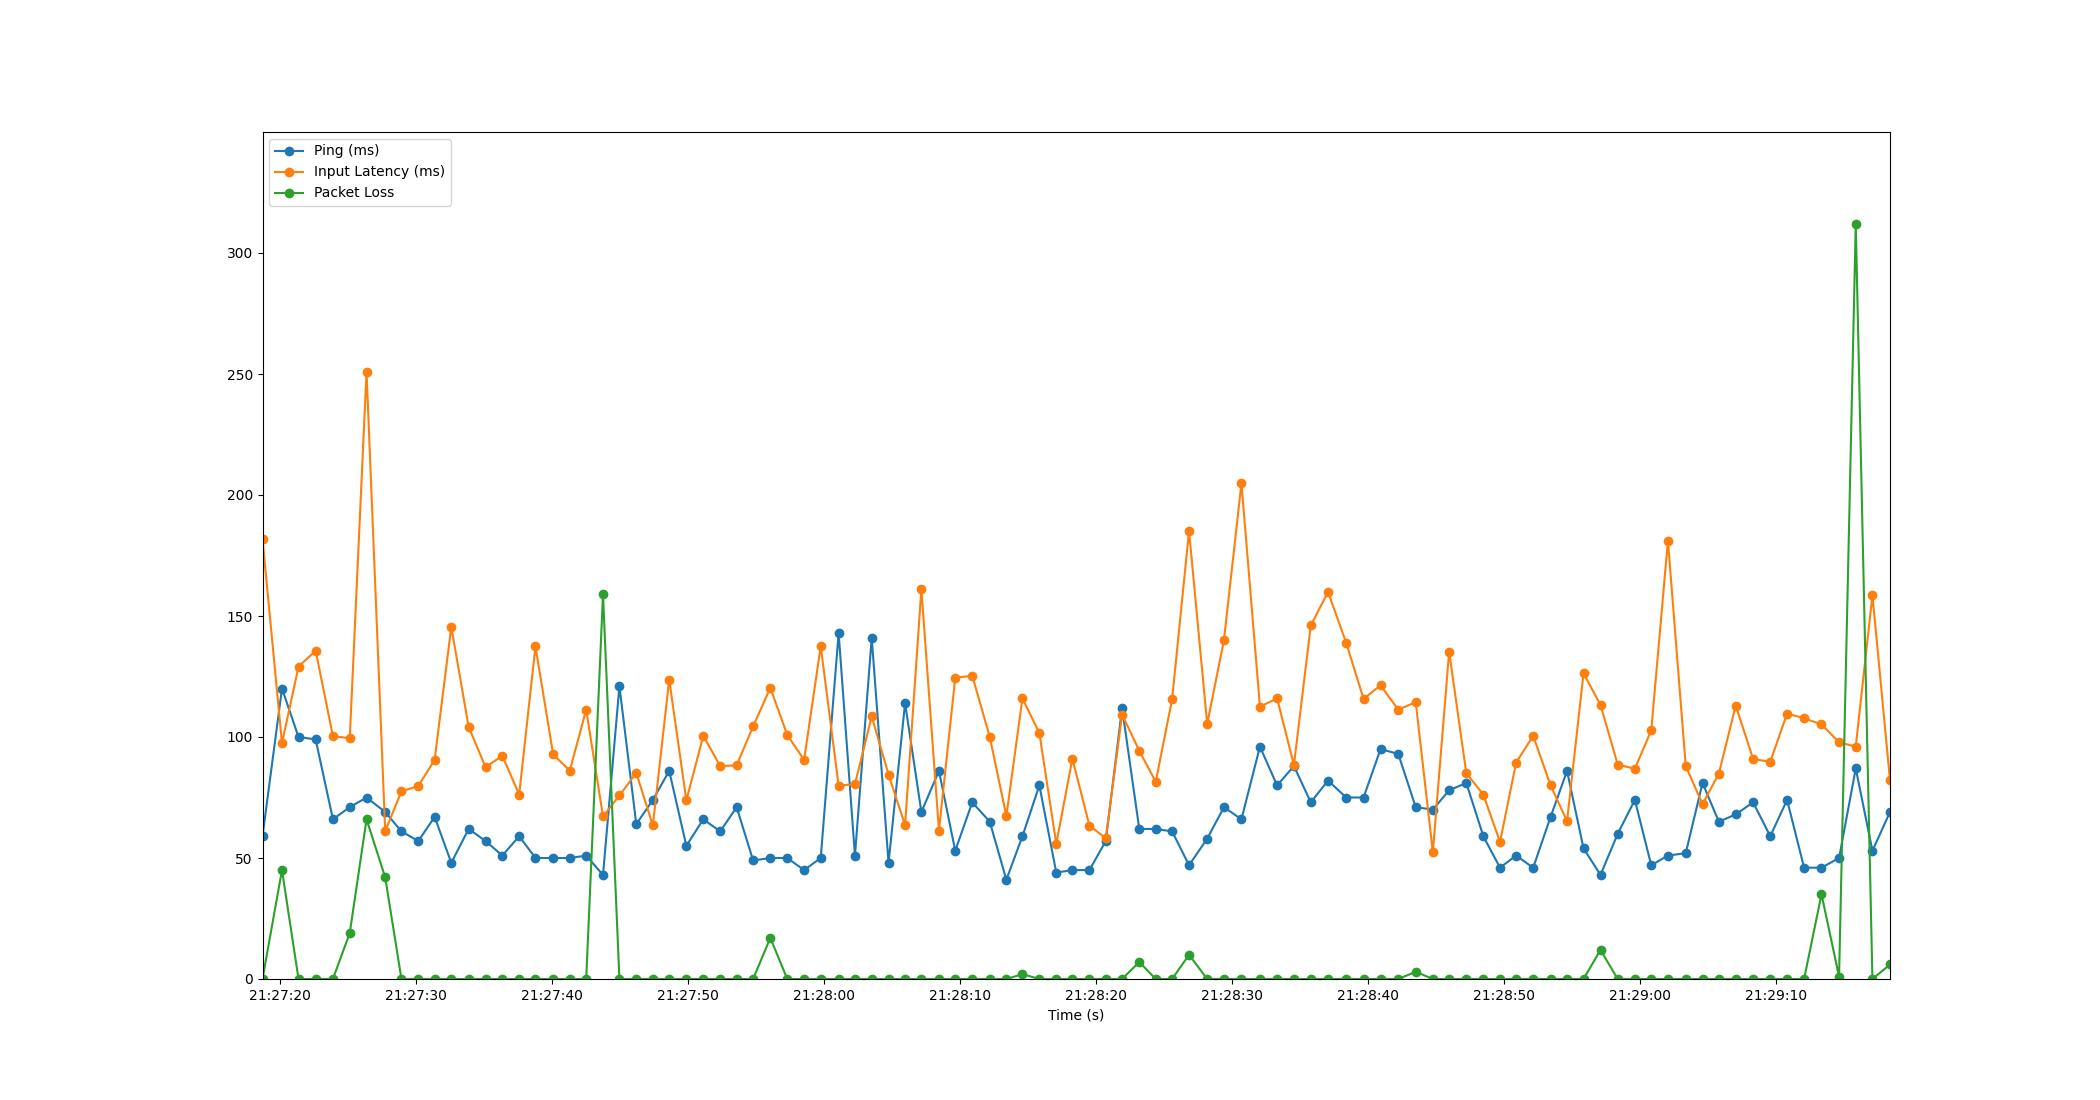

The file beside this chart, header and first rows:
Time, Timestamp, Ping, Packet Loss, Input Latency
1.6689300537109375e-06, 2023-07-11 21:27:18.723102, 59, 0, 181.8
1.433, 2023-07-11 21:27:20.155846, 120, 45, 97.43
2.649, 2023-07-11 21:27:21.372243, 100, 0, 129.1
3.909, 2023-07-11 21:27:22.631902, 99, 0, 135.6
5.178, 2023-07-11 21:27:23.901024, 66, 0, 100.4
6.417, 2023-07-11 21:27:25.139779, 71, 19, 99.5
7.651, 2023-07-11 21:27:26.373974, 75, 66, 251
9.023, 2023-07-11 21:27:27.746532, 69, 42, 61.1
10.22, 2023-07-11 21:27:28.940442, 61, 0, 77.53
11.46, 2023-07-11 21:27:30.182504, 57, 0, 79.78
12.66, 2023-07-11 21:27:31.380894, 67, 0, 90.58
13.88, 2023-07-11 21:27:32.606534, 48, 0, 145.5
15.16, 2023-07-11 21:27:33.882290, 62, 0, 104.2
16.41, 2023-07-11 21:27:35.129568, 57, 0, 87.51
17.64, 2023-07-11 21:27:36.358578, 51, 0, 92.29
18.88, 2023-07-11 21:27:37.598408, 59, 0, 76.21
20.07, 2023-07-11 21:27:38.795656, 50, 0, 137.5
21.37, 2023-07-11 21:27:40.097654, 50, 0, 92.78
22.6, 2023-07-11 21:27:41.318481, 50, 0, 86.13
23.8, 2023-07-11 21:27:42.526489, 51, 0, 111.3
25.04, 2023-07-11 21:27:43.762566, 43, 159, 67.2
26.25, 2023-07-11 21:27:44.969204, 121, 0, 75.84
27.49, 2023-07-11 21:27:46.209345, 64, 0, 85.13
28.71, 2023-07-11 21:27:47.428140, 74, 0, 63.48
29.91, 2023-07-11 21:27:48.630525, 86, 0, 123.7
31.17, 2023-07-11 21:27:49.892520, 55, 0, 73.81
32.41, 2023-07-11 21:27:51.136244, 66, 0, 100.5
33.66, 2023-07-11 21:27:52.380618, 61, 0, 87.97
34.87, 2023-07-11 21:27:53.589645, 71, 0, 88.3
36.08, 2023-07-11 21:27:54.802134, 49, 0, 104.4
37.34, 2023-07-11 21:27:56.065613, 50, 17, 120.3
38.59, 2023-07-11 21:27:57.314396, 50, 0, 100.8
39.83, 2023-07-11 21:27:58.549546, 45, 0, 90.56
41.05, 2023-07-11 21:27:59.773435, 50, 0, 137.5
42.37, 2023-07-11 21:28:01.088980, 143, 0, 79.89
43.57, 2023-07-11 21:28:02.289688, 51, 0, 80.52
44.8, 2023-07-11 21:28:03.522013, 141, 0, 108.5
46.04, 2023-07-11 21:28:04.759944, 48, 0, 84.45
47.25, 2023-07-11 21:28:05.976051, 114, 0, 63.54
48.45, 2023-07-11 21:28:07.174481, 69, 0, 161.1
49.74, 2023-07-11 21:28:08.466546, 86, 0, 61.35
50.94, 2023-07-11 21:28:09.664033, 53, 0, 124.5
52.19, 2023-07-11 21:28:10.917364, 73, 0, 125.3
53.48, 2023-07-11 21:28:12.202526, 65, 0, 100.1
54.7, 2023-07-11 21:28:13.422499, 41, 0, 67.29
55.88, 2023-07-11 21:28:14.606492, 59, 2, 115.9
57.13, 2023-07-11 21:28:15.849700, 80, 0, 101.6
58.37, 2023-07-11 21:28:17.094484, 44, 0, 55.82
59.56, 2023-07-11 21:28:18.278335, 45, 0, 91.05
60.81, 2023-07-11 21:28:19.530543, 45, 0, 63.39
62.01, 2023-07-11 21:28:20.733806, 57, 0, 58.17
63.21, 2023-07-11 21:28:21.933230, 112, 0, 109.3
64.48, 2023-07-11 21:28:23.198696, 62, 7, 94.29
65.68, 2023-07-11 21:28:24.408068, 62, 0, 81.49
66.89, 2023-07-11 21:28:25.612768, 61, 0, 115.6
68.13, 2023-07-11 21:28:26.857239, 47, 10, 185.2
69.47, 2023-07-11 21:28:28.191677, 58, 0, 105.4
70.7, 2023-07-11 21:28:29.425537, 71, 0, 140.1
71.99, 2023-07-11 21:28:30.710560, 66, 0, 204.8
73.35, 2023-07-11 21:28:32.070489, 96, 0, 112.5
... 37 more rows
